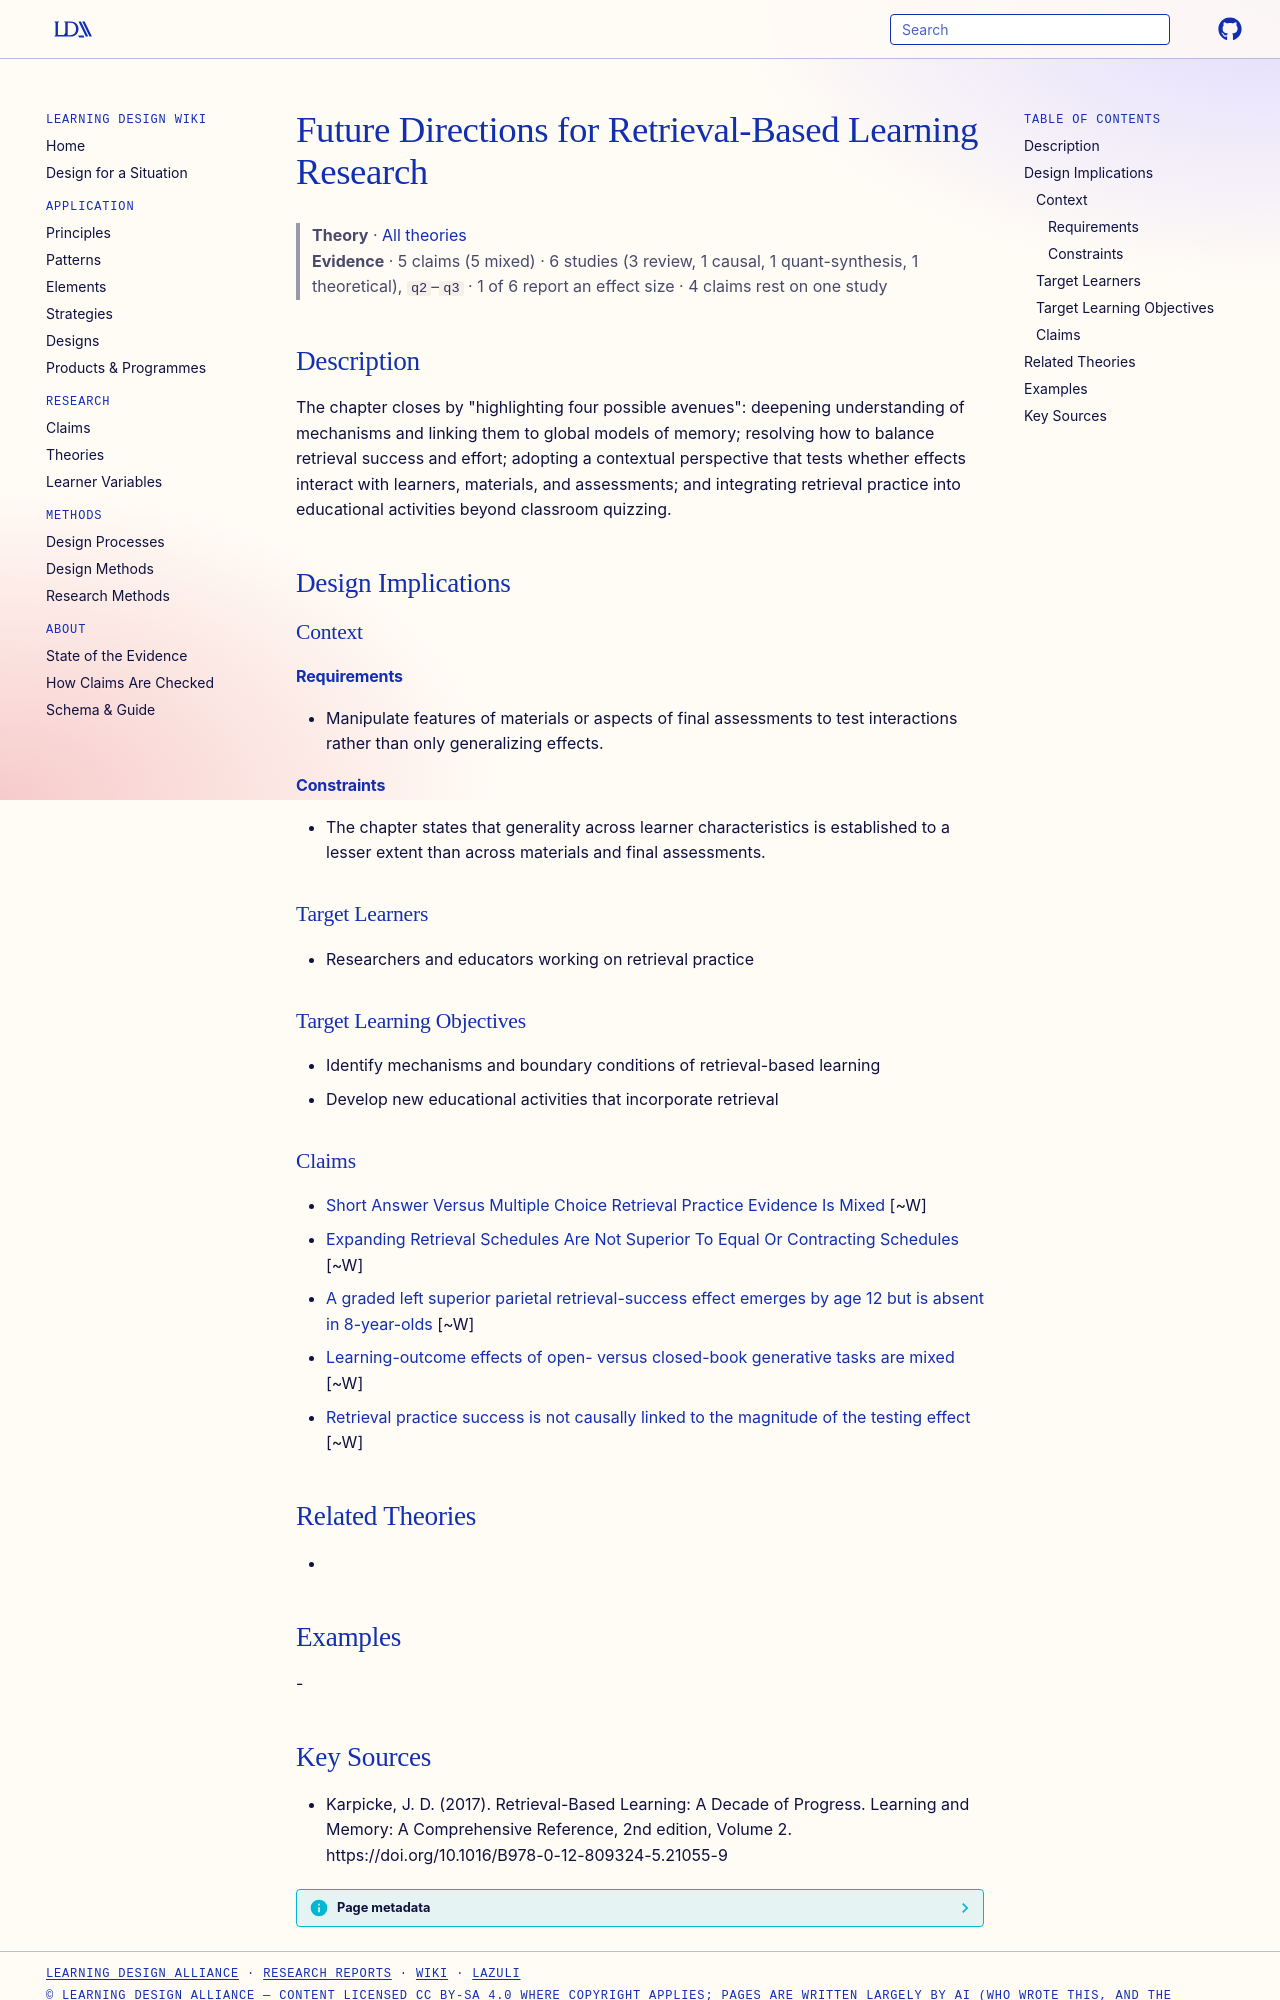

repository: Learning-Design-Alliance/learning-wiki · page: theories/future-directions-for-retrieval-based-learning-research/index.html · generator: mkdocs

---
type: theory
title: Future Directions for Retrieval-Based Learning Research
description: "The chapter closes by \"highlighting four possible avenues\": deepening understanding of mechanisms and linking them to global models of memory; resolving how to balance retrieval success and effort; adopting a contextu..."
canonical: true
status: review
generated:
  by: claude/unspecified
  at: 2026-09-24
sources:
  - id: karpicke-2017
    resource: "https://doi.org/10.1016/B978-0-12-809324-5.21055-9"
    title: "Karpicke, J. D. (2017). Retrieval-Based Learning: A Decade of Progress. Learning and Memory: A Comprehensive Reference, 2nd edition, Volume 2. https://doi.org/10.1016/B978-0-12-809324-5.21055-9"
    author: Karpicke, J. D
---

# Future Directions for Retrieval-Based Learning Research

> **Theory** · [All theories](index.md)
> **Evidence** · 5 claims (5 mixed) · 6 studies (3 review, 1 causal, 1 quant-synthesis, 1 theoretical), `q2`–`q3` · 1 of 6 report an effect size · 4 claims rest on one study

## Description
The chapter closes by "highlighting four possible avenues": deepening understanding of mechanisms and linking them to global models of memory; resolving how to balance retrieval success and effort; adopting a contextual perspective that tests whether effects interact with learners, materials, and assessments; and integrating retrieval practice into educational activities beyond classroom quizzing.

## Design Implications

### Context
#### Requirements
- Manipulate features of materials or aspects of final assessments to test interactions rather than only generalizing effects.
#### Constraints
- The chapter states that generality across learner characteristics is established to a lesser extent than across materials and final assessments.

### Target Learners
- Researchers and educators working on retrieval practice

### Target Learning Objectives
- Identify mechanisms and boundary conditions of retrieval-based learning
- Develop new educational activities that incorporate retrieval

### Claims

- [Short Answer Versus Multiple Choice Retrieval Practice Evidence Is Mixed](../claims/short-answer-versus-multiple-choice-retrieval-practice-evidence-is-mixed.md) [~W]
- [Expanding Retrieval Schedules Are Not Superior To Equal Or Contracting Schedules](../claims/expanding-retrieval-schedules-are-not-superior-to-equal-or-contracting-schedules.md) [~W]
- [A graded left superior parietal retrieval-success effect emerges by age 12 but is absent in 8-year-olds](../claims/ppc-retrieval-success-effect-emerges-age-12.md) [~W]
- [Learning-outcome effects of open- versus closed-book generative tasks are mixed](../claims/open-closed-book-outcome-effects-mixed.md) [~W]
- [Retrieval practice success is not causally linked to the magnitude of the testing effect](../claims/retrieval-success-not-causal-for-testing-effect.md) [~W]

## Related Theories
- 

## Examples
-
